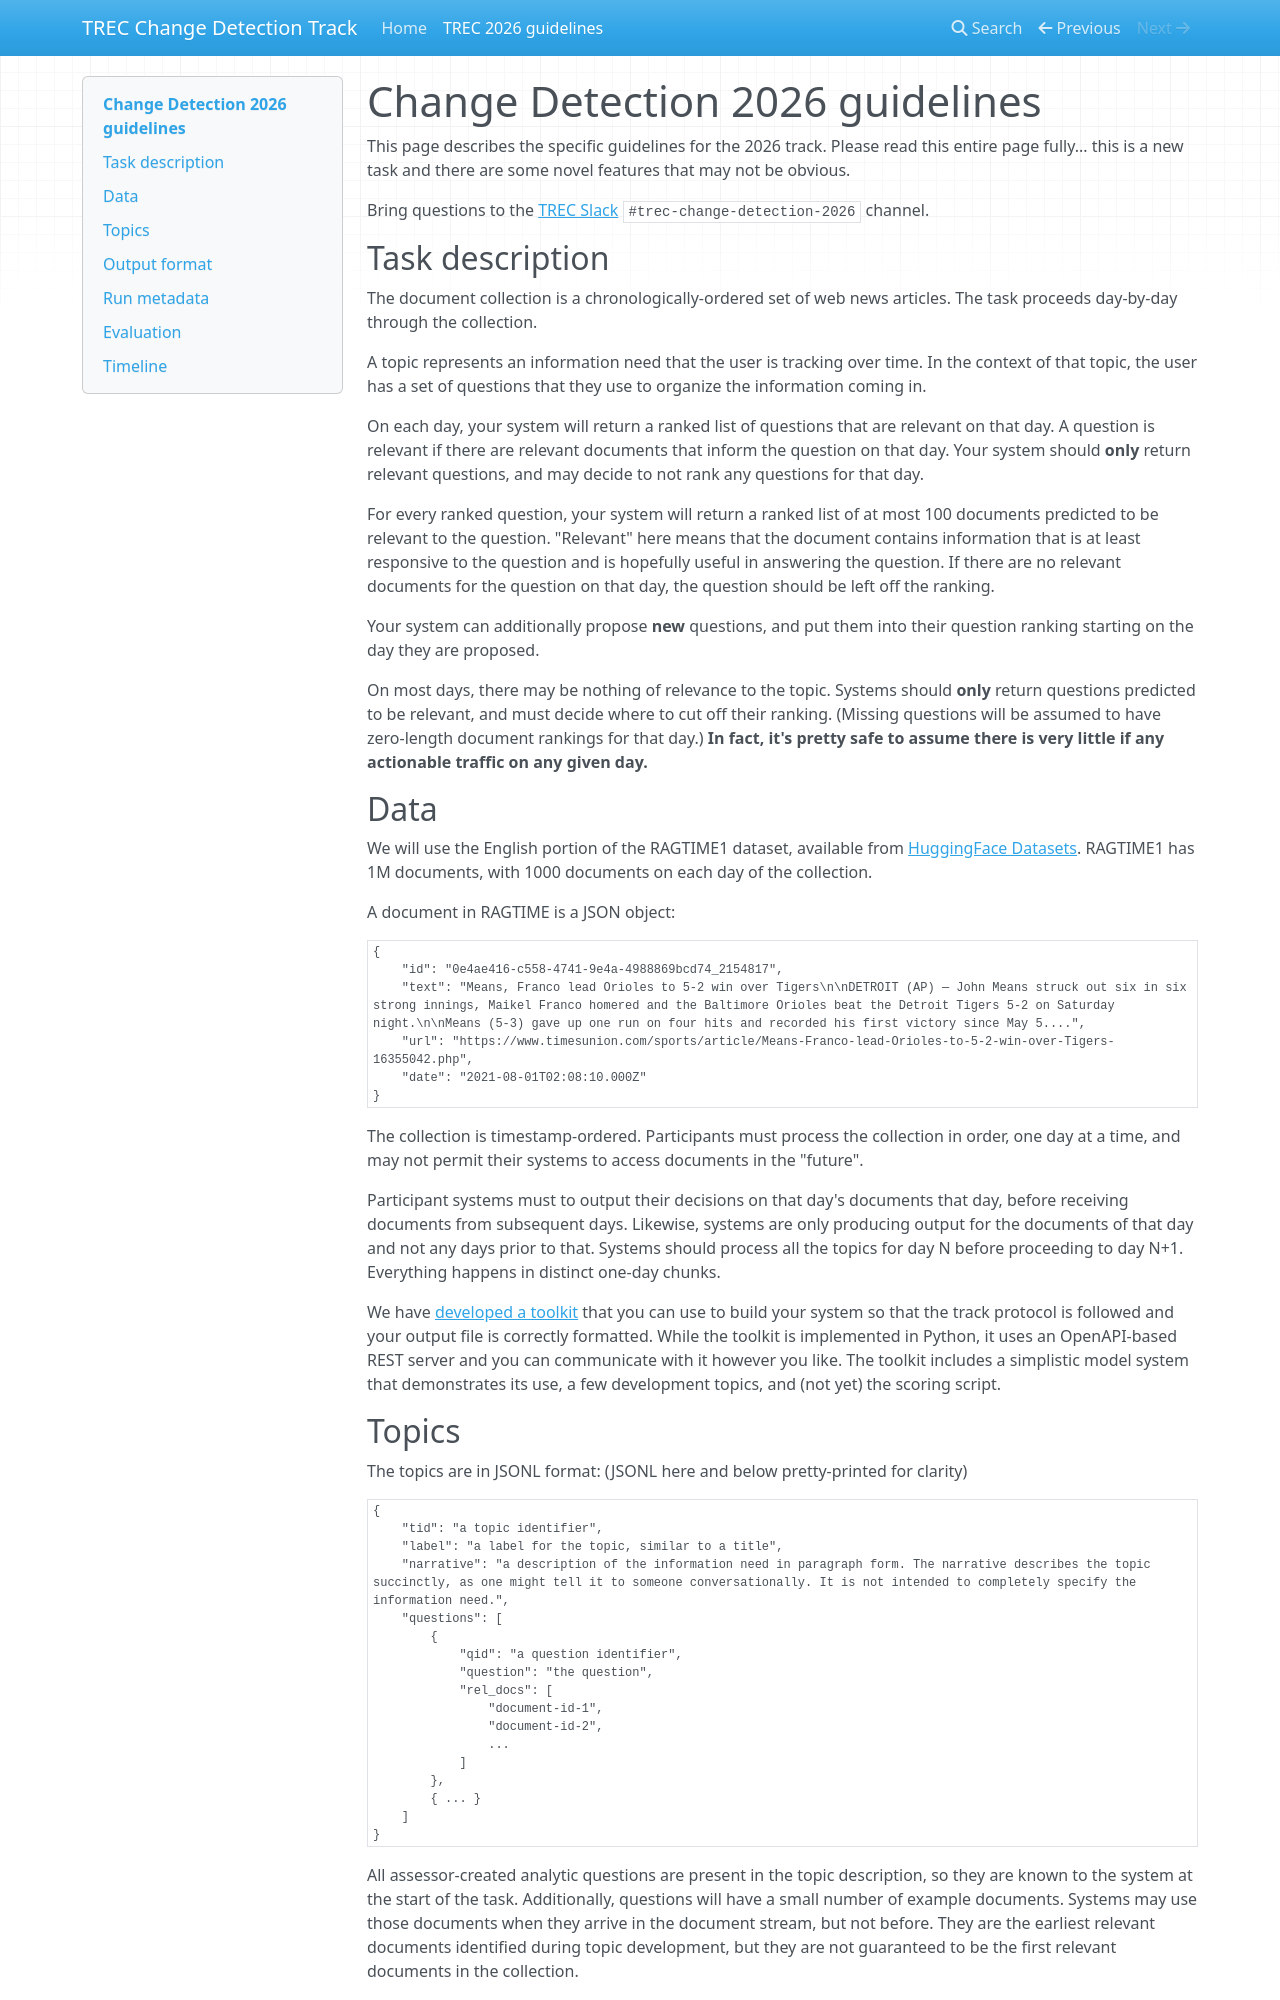

repository: trec-changedet/trec-changedet.github.io · page: 2026/index.html · generator: mkdocs

{% include "includes/style.md" %}

# Change Detection 2026 guidelines

This page describes the specific guidelines for the 2026 track. Please read this entire page fully... this is a new task and there are some novel features that may not be obvious.

Bring questions to the [TREC Slack](https://nistgov.slack.com/) `#trec-change-detection-2026` channel.

## Task description

The document collection is a chronologically-ordered set of web news articles. The task proceeds day-by-day through the collection.

A topic represents an information need that the user is tracking over time. In the context of that topic, the user has a set of questions that they use to organize the information coming in.

On each day, your system will return a ranked list of questions that are relevant on that day. A question is relevant if there are relevant documents that inform the question on that day. Your system should **only** return relevant questions, and may decide to not rank any questions for that day.

For every ranked question, your system will return a ranked list of at most 100 documents predicted to be relevant to the question. "Relevant" here means that the document contains information that is at least responsive to the question and is hopefully useful in answering the question. If there are no relevant documents for the question on that day, the question should be left off the ranking.

Your system can additionally propose **new** questions, and put them into their question ranking starting on the day they are proposed.

On most days, there may be nothing of relevance to the topic. Systems should **only** return questions predicted to be relevant, and must decide where to cut off their ranking. (Missing questions will be assumed to have zero-length document rankings for that day.) **In fact, it's pretty safe to assume there is very little if any actionable traffic on any given day.**

## Data

We will use the English portion of the RAGTIME1 dataset, available from [HuggingFace Datasets](https://huggingface.co/datasets/trec-ragtime/ragtime1 "RAGTIME1 at HF"). RAGTIME1 has 1M documents, with 1000 documents on each day of the collection.

A document in RAGTIME is a JSON object:
```json
{
    "id": "0e4ae416-c558-4741-9e4a-4988869bcd74_2154817",
    "text": "Means, Franco lead Orioles to 5-2 win over Tigers\n\nDETROIT (AP) — John Means struck out six in six strong innings, Maikel Franco homered and the Baltimore Orioles beat the Detroit Tigers 5-2 on Saturday night.\n\nMeans (5-3) gave up one run on four hits and recorded his first victory since May 5....",
    "url": "https://www.timesunion.com/sports/article/Means-Franco-lead-Orioles-to-5-2-win-over-Tigers-16355042.php",
    "date": "2021-08-01T02:08:10.000Z"
}
```

The collection is timestamp-ordered. Participants must process the collection in order, one day at a time, and may not permit their systems to access documents in the "future".

Participant systems must to output their decisions on that day's documents that day, before receiving documents from subsequent days. Likewise, systems are only producing output for the documents of that day and not any days prior to that. Systems should process all the topics for day N before proceeding to day N+1. Everything happens in distinct one-day chunks.

We have [developed a toolkit](https://github.com/trec-changedet/cdet-api) that you can use to build your system so that the track protocol is followed and your output file is correctly formatted. While the toolkit is implemented in Python, it uses an OpenAPI-based REST server and you can communicate with it however you like. The toolkit includes a simplistic model system that demonstrates its use, a few development topics, and (not yet) the scoring script.
